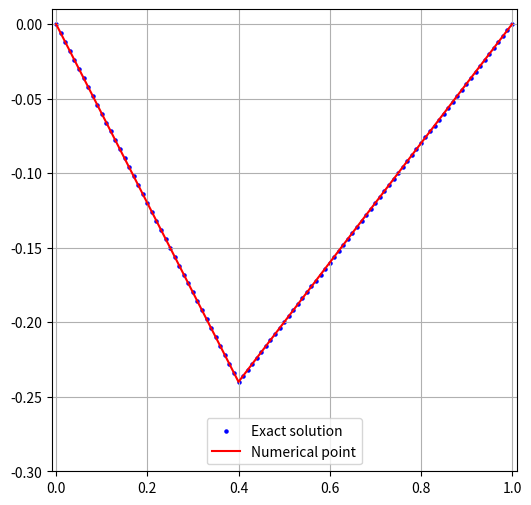

Here is the Python script that generated this plot:
import numpy as np
import matplotlib.pyplot as plt
#均匀分割二阶插值方法,num是间隔数,f是源
def FinE(min,max,f,num):
    t=np.linspace(0,max-min,num+1);n=len(t)
    h=t[1]-t[0]
    u=np.zeros(n)
    x=np.zeros(n)
    b=np.zeros(n)
    a=np.zeros(n)
    if n - 1 > 0:
        c = np.zeros(n - 1);
        c[1] = -1/2
    else:
        c = np.zeros(1)
    for k in range(1,n-1):
        b[k]=f(t[k],h)*h*h
        for k in range(1,n-1):
            a[k]=2+c[k-1]
            c[k]=-1/a[k]
    for k in range(1,n):
        if a[k]!=0:
            x[k]=(b[k]+x[k-1])/a[k]
    u[n-1]=x[n-1]
    for k in reversed(range(0,n-1)):
        u[k]=x[k]-c[k]*u[k+1]
    print(b)
    return t,u
#delta函数的数值形式
def delta(x,h):
    if abs(x-0.4)<h/2:
        return -1/h
    else:
        return 0
#精确解
def ExaSol(x):
    s=np.zeros(len(x))
    for j in range(0, len(x)):
        if x[j]<0.4:
            s[j]=-0.6*x[j]
        else:
            s[j]=0.4*(x[j]-1)
    return s

t=np.linspace(0,1,101)
M=ExaSol(t)
x,y=FinE(0,1,delta,100)
plt.figure(figsize=(6,6))
plt.xlim((-0.01,1.01))
plt.ylim((-0.3,0.01))
plt.scatter(x,y,s=20,marker=".",color="blue")
plt.plot(t,M,color="red")
label = ["Exact solution","Numerical point"]
plt.legend(label, loc ='lower center')
plt.grid(True)
plt.show()
